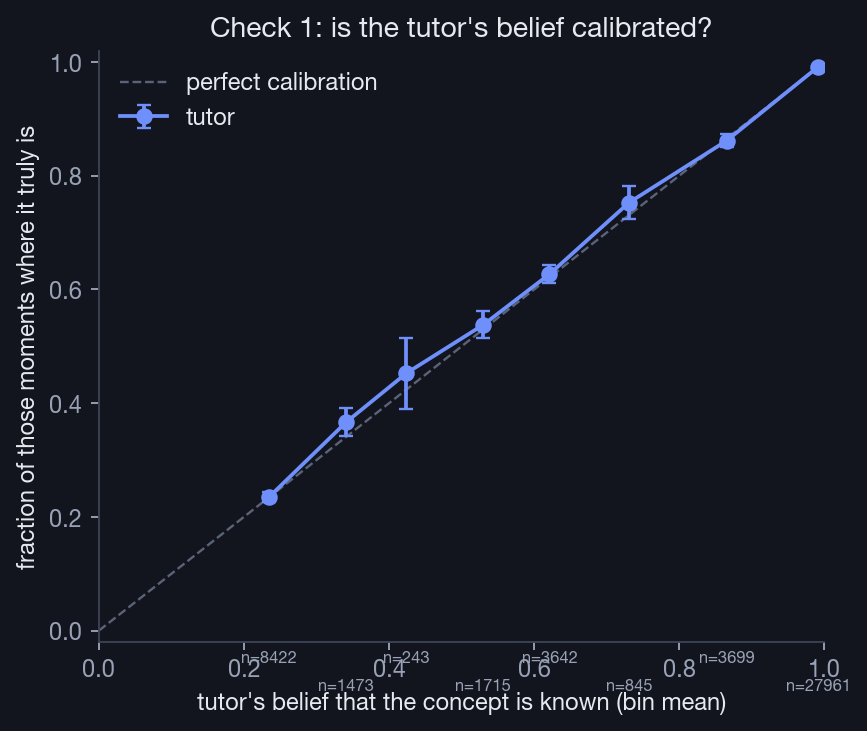

Data behind this chart, as committed beside it:
belief_lo, belief_hi, mean_belief, n, frac_truly_known, ci95, gap
0.0, 0.1, , 0, , 0.0, 
0.1, 0.2, , 0, , 0.0, 
0.2, 0.3, 0.2343, 8422, 0.2346, 0.00905, 0.0003384
0.3, 0.4, 0.3409, 1473, 0.3666, 0.02461, 0.02571
0.4, 0.5, 0.4239, 243, 0.4527, 0.06258, 0.02877
0.5, 0.6, 0.5296, 1715, 0.5376, 0.0236, 0.00798
0.6, 0.7, 0.6211, 3642, 0.6269, 0.01571, 0.005749
0.7, 0.8, 0.7308, 845, 0.7527, 0.02909, 0.02191
0.8, 0.9, 0.8653, 3699, 0.8616, 0.01113, -0.00373
0.9, 1.0, 0.9915, 27961, 0.9915, 0.001075, 1.2771296362013018e-05
